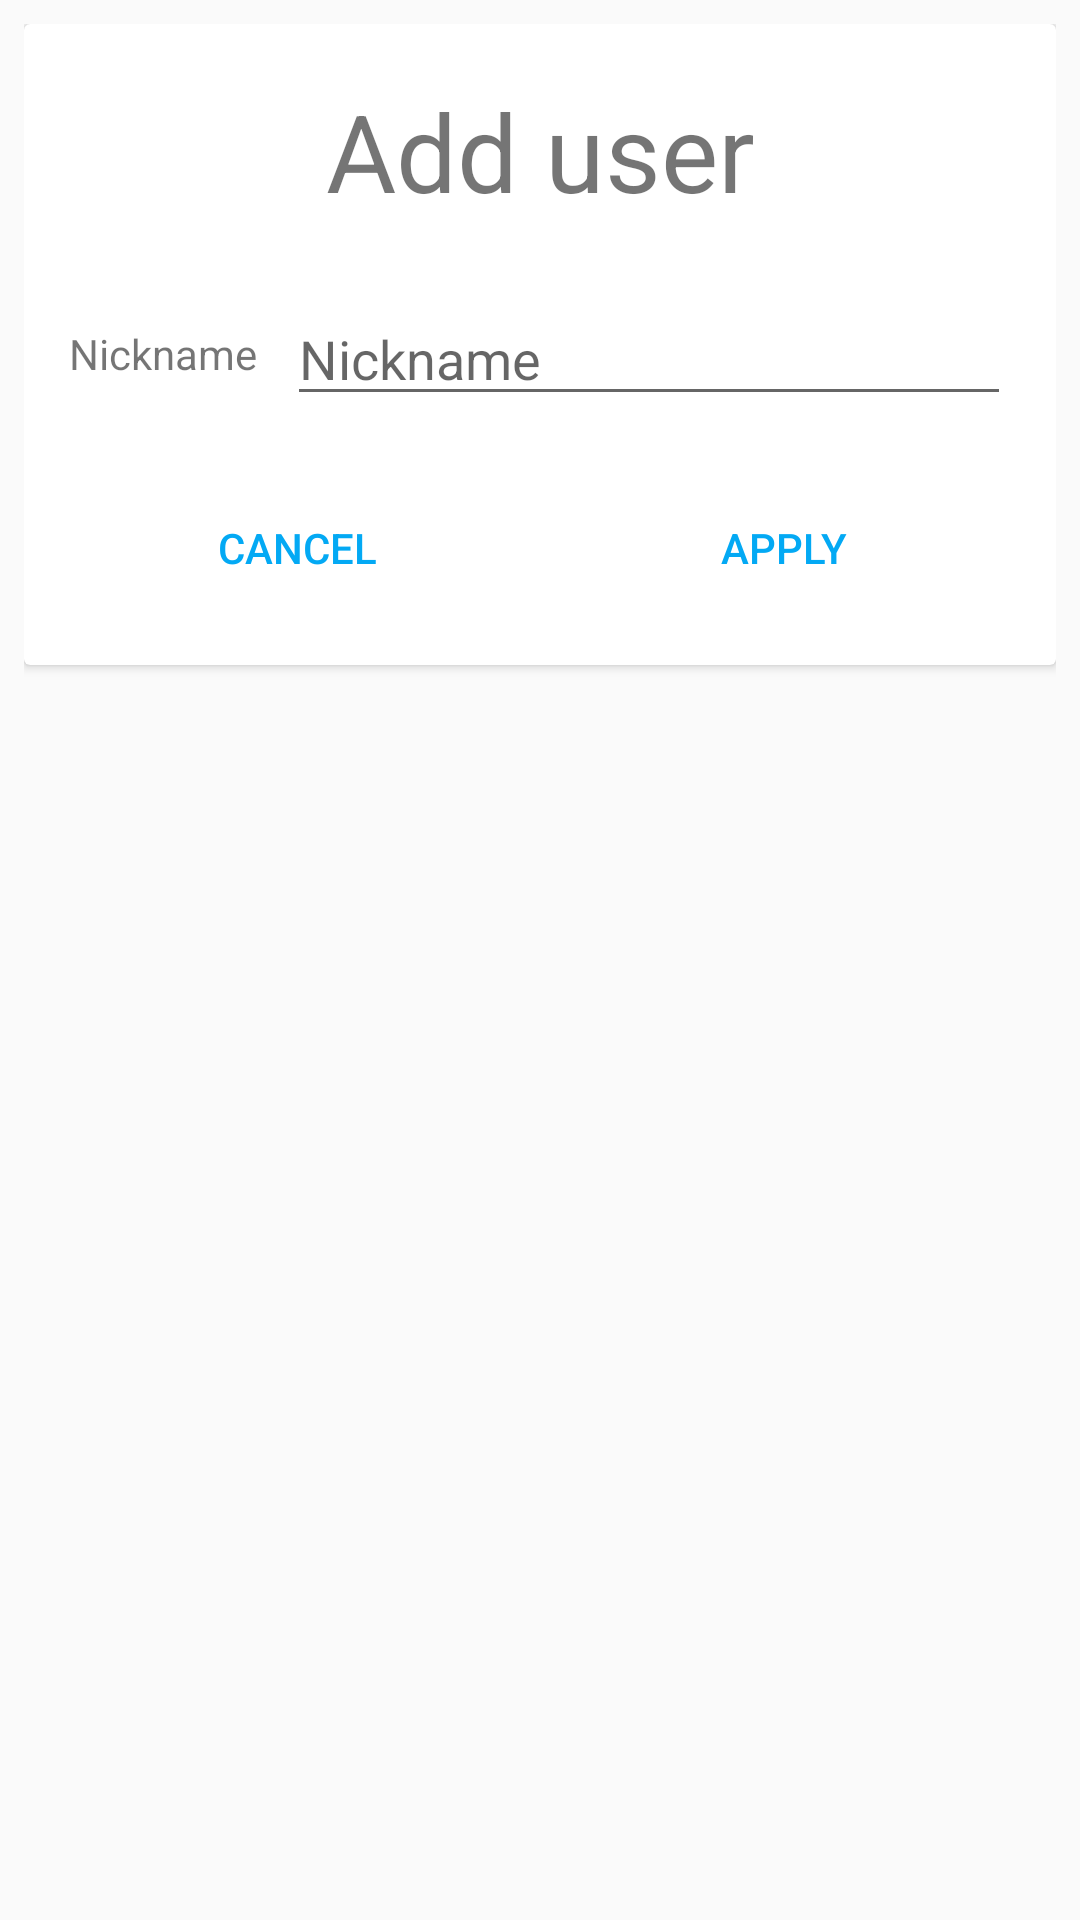

Here is an Android app screen rendered from its layout file. Give the layout XML and the strings, colors and styles it references.
<!-- AndroidManifest.xml: application theme AppTheme -->
<!-- res/layout/fragment_login.xml -->
<?xml version="1.0" encoding="utf-8"?>
<FrameLayout android:id="@+id/fragment_login"
    xmlns:android="http://schemas.android.com/apk/res/android"
    xmlns:tools="http://schemas.android.com/tools"
    android:layout_width="match_parent"
    android:layout_height="match_parent"
    android:padding="8dp"
    tools:context=".LoginFragment"
    android:theme="@style/AppTheme"
    android:clickable="true"
    android:focusable="true">

    <android.support.v7.widget.CardView
        android:layout_width="match_parent"
        android:layout_height="wrap_content"
        android:theme="@style/AppTheme.CardViewStyle">

        <RelativeLayout
            android:layout_width="match_parent"
            android:layout_height="wrap_content">

            
            <TextView
                android:id="@+id/lf.header"
                android:layout_width="match_parent"
                android:layout_height="wrap_content"
                android:layout_alignParentTop="true"
                android:padding="8dp"
                android:textAlignment="center"
                android:textSize="36sp"
                android:text="@string/lf_header_title"/>

            
            
            
            
            
            

            
            
            
            
            
            
            

            
            
            
            
            
            
            
            
            

            
            
            
            
            
            
            
            
            

            
            <RelativeLayout
                android:id="@+id/lf.content.nick"
                android:layout_width="match_parent"
                android:layout_height="wrap_content"
                android:layout_alignParentStart="true"
                android:layout_below="@id/lf.header">

                <TextView
                    android:id="@+id/lf.content.nick.title"
                    android:layout_width="wrap_content"
                    android:layout_height="wrap_content"
                    android:layout_centerVertical="true"
                    android:layout_alignParentStart="true"
                    android:text="@string/lf_content_nick_title"/>

                <EditText
                    android:id="@+id/lf.content.nick.field"
                    android:layout_width="0dp"
                    android:layout_height="wrap_content"
                    android:layout_centerVertical="true"
                    android:layout_alignParentEnd="true"
                    android:layout_toEndOf="@id/lf.content.nick.title"
                    android:inputType="text"
                    android:hint="@string/lf_content_nick_title"/>
            </RelativeLayout>

            
            
            
            
            
            
            

            
            
            
            
            
            
            
            

            
            
            
            
            
            
            
            
            

            
            <LinearLayout
                android:id="@+id/lf.footer"
                android:layout_width="match_parent"
                android:layout_height="wrap_content"
                android:orientation="horizontal"
                android:layout_below="@id/lf.content.nick"
                android:weightSum="2"
                style="?android:attr/buttonBarStyle">

                <Button
                    android:id="@+id/lf.footer.cancel"
                    android:layout_width="0dp"
                    android:layout_height="wrap_content"
                    android:layout_weight="1"
                    android:textAlignment="center"
                    android:text="@string/lf_footer_cancel"
                    style="?android:attr/buttonBarButtonStyle"/>

                <Button
                    android:id="@+id/lf.footer.apply"
                    android:layout_width="0dp"
                    android:layout_height="wrap_content"
                    android:layout_weight="1"
                    android:textAlignment="center"
                    android:text="@string/lf_footer_apply"
                    style="?android:attr/buttonBarButtonStyle"/>
            </LinearLayout>
        </RelativeLayout>
    </android.support.v7.widget.CardView>
</FrameLayout>
<!-- resources referenced by this layout -->
<resources>
  <string name="lf_content_icon_title">Icon</string>
  <string name="lf_content_nick_title">Nickname</string>
  <string name="lf_footer_apply">Apply</string>
  <string name="lf_footer_cancel">Cancel</string>
  <string name="lf_header_title">Add user</string>
  <string name="lf_search_status_descr">Status</string>
  <string name="lf_search_title">Search</string>
  <style name="AppTheme" parent="Theme.AppCompat.Light.NoActionBar">
  
          
          
          
          <item name="colorPrimary">@color/colorPrimary</item>
          
          <item name="colorPrimaryDark">@color/colorDarkPrimary</item>
          <item name="colorAccent">@color/colorAccent</item>
  
          <item name="cardViewStyle">@style/AppTheme.CardViewStyle</item>
      </style>
  <style name="AppTheme.CardViewStyle" parent="CardView">
          <item name="android:layout_margin">5dip</item>
      </style>
  <color name="colorPrimary">#4CAF50</color>
  <color name="colorDarkPrimary">#388E3C</color>
  <color name="colorAccent">#03A9F4</color>
</resources>
